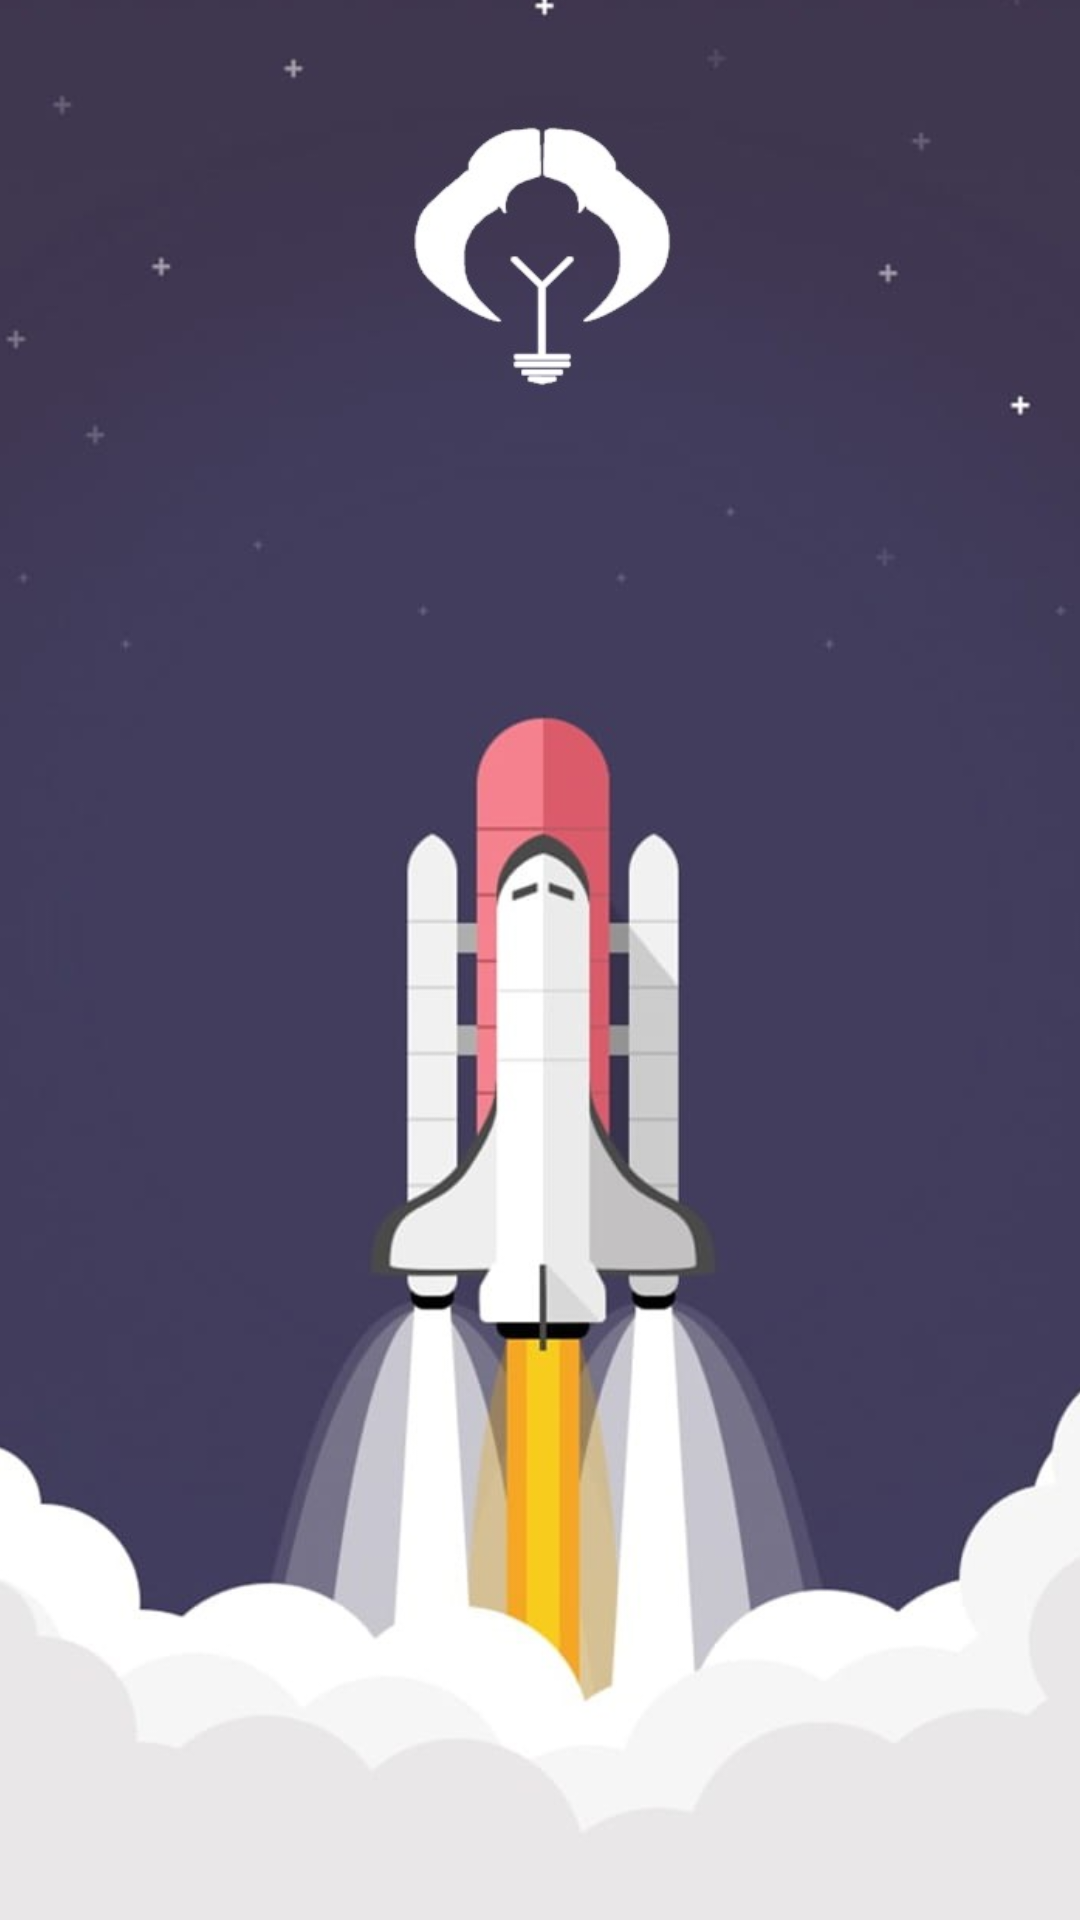

Produce the Android XML layout that renders to this screen, including the resource entries it uses.
<!-- AndroidManifest.xml: application theme Theme.IIC_app -->
<!-- res/layout/splash_screen_activity.xml -->
<?xml version="1.0" encoding="utf-8"?>

<androidx.constraintlayout.widget.ConstraintLayout xmlns:android="http://schemas.android.com/apk/res/android"
    xmlns:app="http://schemas.android.com/apk/res-auto"
    xmlns:tools="http://schemas.android.com/tools"
    android:layout_width="match_parent"
    android:layout_height="match_parent"
    tools:context=".splashscreen">

    <ImageView
        android:id="@+id/splash"
        android:layout_width="843dp"
        android:layout_height="734dp"
        android:scaleType="centerInside"
        android:src="@drawable/splash"
        app:layout_constraintBottom_toBottomOf="parent"
        app:layout_constraintLeft_toLeftOf="parent"
        app:layout_constraintRight_toRightOf="parent"
        app:layout_constraintTop_toTopOf="parent" />

</androidx.constraintlayout.widget.ConstraintLayout>
<!-- resources referenced by this layout -->
<resources>
  <!-- drawable splash: jpg bitmap (drawable, 37900 bytes) -->
  <style name="Theme.IIC_app" parent="Theme.MaterialComponents.DayNight.NoActionBar">
          
          <item name="colorPrimary">@color/purple_500</item>
          <item name="colorPrimaryVariant">@color/purple_700</item>
          <item name="colorOnPrimary">@color/white</item>
          
          <item name="colorSecondary">@color/teal_200</item>
          <item name="colorSecondaryVariant">@color/teal_700</item>
          <item name="colorOnSecondary">@color/black</item>
          
          <item name="android:statusBarColor" tools:targetApi="l">?attr/colorPrimaryVariant</item>
          
      </style>
  <color name="purple_500">#FF6200EE</color>
  <color name="purple_700">#FF3700B3</color>
  <color name="white">#FFFFFFFF</color>
  <color name="teal_200">#FF03DAC5</color>
  <color name="teal_700">#FF018786</color>
  <color name="black">#FF000000</color>
</resources>
